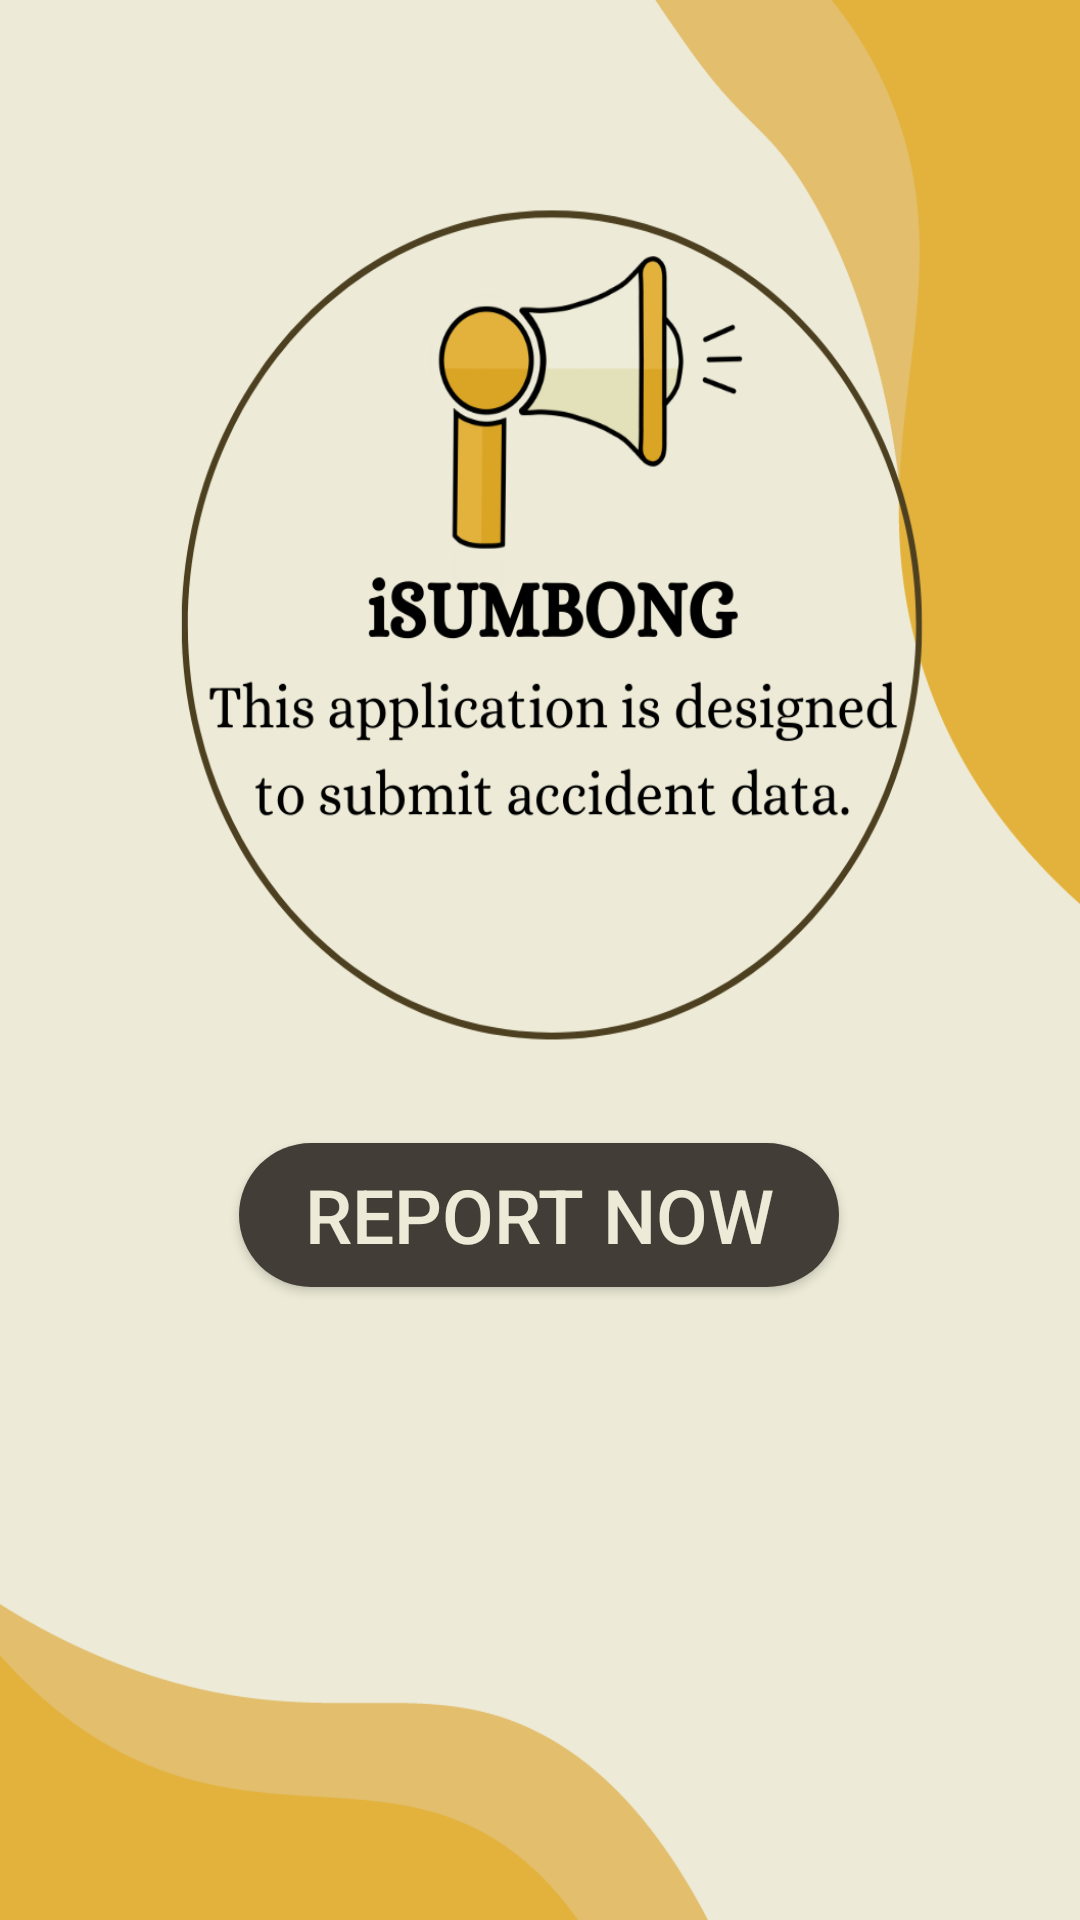

Here is an Android app screen rendered from its layout file. Give the layout XML and the strings, colors and styles it references.
<!-- AndroidManifest.xml: application theme Theme.ISumbong -->
<!-- res/layout/activity_public_homepage.xml -->
<?xml version="1.0" encoding="utf-8"?>
<androidx.constraintlayout.widget.ConstraintLayout xmlns:android="http://schemas.android.com/apk/res/android"
    xmlns:app="http://schemas.android.com/apk/res-auto"
    xmlns:tools="http://schemas.android.com/tools"
    android:layout_width="match_parent"
    android:layout_height="match_parent"
    android:background="@drawable/report"
    tools:context=".public_homepage">

    <Button
        android:id="@+id/button_report"
        android:layout_width="200dp"
        android:layout_height="wrap_content"
        android:layout_marginStart="105dp"
        android:layout_marginTop="381dp"
        android:layout_marginEnd="106dp"
        android:background="@drawable/reportbut_bg"
        android:text="REPORT NOW"
        android:textColor="#EDEBD7"
        android:textSize="25dp"
        app:layout_constraintEnd_toEndOf="parent"
        app:layout_constraintStart_toStartOf="parent"
        app:layout_constraintTop_toTopOf="parent" />

</androidx.constraintlayout.widget.ConstraintLayout>
<!-- resources referenced by this layout -->
<resources>
  <!-- drawable report: png bitmap (drawable, 116267 bytes) -->
  <!-- drawable reportbut_bg (drawable) -->
  <?xml version="1.0" encoding="utf-8"?>
  <shape android:shape="rectangle" xmlns:android="http://schemas.android.com/apk/res/android">
  
      <solid android:color="#423E37"/>
      <corners android:radius="40dp"/>
  </shape>
  <style name="Theme.ISumbong" parent="Theme.Design.Light.NoActionBar">
          
          <item name="colorPrimary">@color/purple_500</item>
          <item name="colorPrimaryVariant">@color/purple_700</item>
          <item name="colorOnPrimary">@color/white</item>
          
          <item name="colorSecondary">@color/teal_200</item>
          <item name="colorSecondaryVariant">@color/teal_700</item>
          <item name="colorOnSecondary">@color/black</item>
          
          <item name="android:statusBarColor" tools:targetApi="l">?attr/colorPrimaryVariant</item>
          
      </style>
  <color name="purple_500">#423E37</color>
  <color name="purple_700">#423E37</color>
  <color name="white">#FFFFFFFF</color>
  <color name="teal_200">#FF03DAC5</color>
  <color name="teal_700">#FF018786</color>
  <color name="black">#FF000000</color>
</resources>
